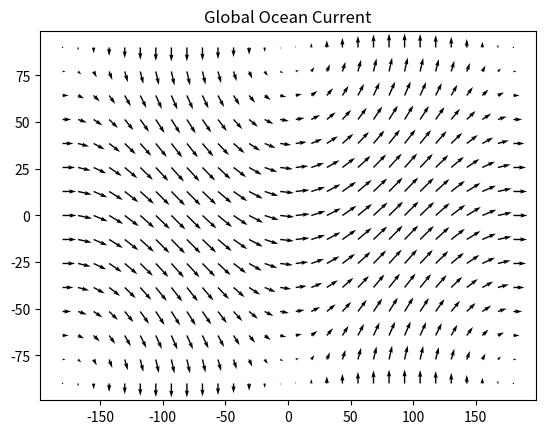

Write the Python code that produced this figure.
import numpy as np, matplotlib.pyplot as plt

x,y = np.meshgrid(np.linspace(-180,180,30), np.linspace(-90,90,15))
u = np.cos(np.radians(y))
v = np.sin(np.radians(x))

plt.quiver(x,y,u,v)
plt.title('Global Ocean Current')
plt.show()
